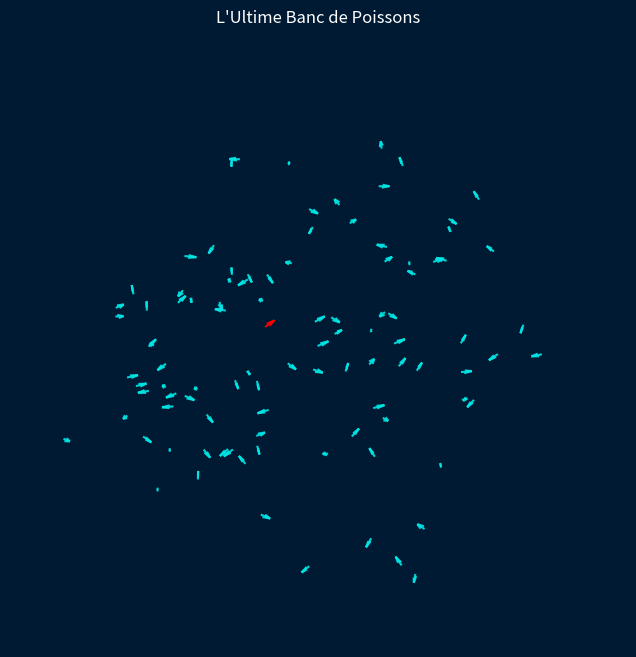

Here is the Python script that generated this plot:
import numpy as np
import matplotlib.pyplot as plt
from matplotlib.animation import FuncAnimation
from scipy.spatial import KDTree
import itertools

class UltimateAnimationManager:
    def __init__(self):

        # Configuration esthétique style "Océan"
        ## Demandé à l'IA pcq c'état très laid sinon
        self.fig = plt.figure(figsize=(10, 8))
        self.fig.patch.set_facecolor('#001a33')
        self.ax = self.fig.add_subplot(111, projection='3d')
        self.ax.set_facecolor('#001a33')
        self.ax.grid(False)
        self.ax.set_axis_off()
        
        self.n_poissons = 100
        self.area_lim = 20.0
        self.dt = 0.05
        
        # Densité et Vision
        self.n_voisins = 6            # max 6 voisins influenceurs
        self.vision_angle = 60   # degré du cône de vision
        
        # Seuils Aoki
        self.dist_repulsion = 1.0
        self.dist_alignement = 3.0
        self.dist_attraction = 7.0
        self.k_repulsion = 2.5
        self.k_attraction = -0.5
        
        # Facteurs Trafalgar (Vitesse et Propagation)
        self.normal_speed = 3.0
        self.contaminated_speed = 5.0        # Les poissons contaminés fuient plus vite
        self.nb_cycles = 4            # Propagation tous les 4 cycles
        self.reset_cycle = 150        # Remise à zéro et nouveau leader tous les 150 cycles

        # Courant de l'eau (force extérieure)
        self.current = np.array([0.0, 0.0, 0.0]) # Courant par défaut
        self.current_step = 0.25 # Sensibilité des touches
        
        # Initialisation Random
        self.P = (np.random.rand(self.n_poissons, 3) * 2 - 1) * self.area_lim
        self.V = (np.random.rand(self.n_poissons, 3) - 0.5) * 2
        
        # Trafalgar - Statut d'alerte (0 = Normal, 1 = Leader, 2 = Contaminé)
        self.etat = np.zeros(self.n_poissons, dtype=int)
        
        # Choix du leader random
        self.leader_idx = np.random.randint(0, self.n_poissons)
        self.etat[self.leader_idx] = 1
        
        # Comportement distinct initial au leader
        self.V[self.leader_idx] += np.array([3.0, 3.0, 3.0])
        
        self.quiver = None
    

    def on_key_press(self, event):
        if event.key == 'up':
            self.current[1] += self.current_step
        if event.key == 'down':
            self.current[1] -= self.current_step
        if event.key == 'left':
            self.current[0] -= self.current_step
        if event.key == 'right':
            self.current[0] += self.current_step
        if event.key == ' ':
            self.current = np.zeros(3)
        if event.key == 'q':
            self.ani.event_source.stop()

        print(f"Courant actuel modifié : [X:{self.current[0]:.1f}, Y:{self.current[1]:.1f}]")

    def get_colors(self):
        # Bleu = normal, Rouge = leader, Vert = contaminé
        return ['red' if e == 1 else '#33cc33' if e == 2 else '#00e6e6' for e in self.etat]


    def create_animation(self):
        self.quiver = self.ax.quiver(
            self.P[:, 0], self.P[:, 1], self.P[:, 2],
            self.V[:, 0], self.V[:, 1], self.V[:, 2],
            length=1.2, normalize=True, colors=self.get_colors(),
            linewidth=1.5, arrow_length_ratio=0.7, alpha=0.9, pivot='tail'
        )
        
        self.ax.set_xlim([-self.area_lim, self.area_lim])
        self.ax.set_ylim([-self.area_lim, self.area_lim])
        self.ax.set_zlim([-self.area_lim, self.area_lim])
        self.ax.set_title("L'Ultime Banc de Poissons", color="white")

        #Plug les touches clavier et désativer celles par défaut
        self.fig.canvas.mpl_disconnect(self.fig.canvas.manager.key_press_handler_id)
        self.fig.canvas.mpl_connect('key_press_event', self.on_key_press)

        def update(frame):
            # Update de la position
            self.P += self.V * self.dt
            
            # Gestion des collisions avec les bordures
            out_of_bounds = (self.P < -self.area_lim) | (self.P > self.area_lim)
            self.V[out_of_bounds] *= -1
            self.P = np.clip(self.P, -self.area_lim, self.area_lim)

            #le KD_tree pour trouver les voisinages rapidement
            kd_tree = KDTree(self.P)

            tmp_V = np.copy(self.V)
            nv_etat = np.copy(self.etat)

            # contagion tous les 4 cycles
            contagion_active = (frame % self.nb_cycles == 0)

            for i in range(self.n_poissons):
                # Trouver les K plus proches voisins
                distances, idx = kd_tree.query(self.P[i], k=self.n_voisins + 1)
                
                voisins_repulsion = []
                voisins_alignement = []
                voisins_attraction = []
                
                # 
                norm_vi = np.linalg.norm(self.V[i])
                dir_i = self.V[i] / norm_vi if norm_vi > 0 else np.zeros(3)
                
                # Checker le cône de vision
                for d, j in zip(distances[1:], idx[1:]):
                    if d == 0: continue
                    
                    dist_vec = self.P[j] - self.P[i]
                    dir_j = dist_vec / d
                    
                    cos_theta = np.clip(np.dot(dir_i, dir_j), -1.0, 1.0)
                    angle = np.degrees(np.arccos(cos_theta))
                    
                    # visibilité et voisinages pour la contagion et les influences
                    if angle < self.vision_angle:
                        # Trafalgar
                        if contagion_active and self.etat[i] == 0 and self.etat[j] > 0:
                            nv_etat[i] = 2  # Devient contaminé
                            
                            # Contagion sur la vitesse
                            rand_bruit = (np.random.rand(3) - 0.5)
                            tmp_V[i] += self.V[j] * 0.66 + rand_bruit * 0.33
                            
                        # AOKI voisinages
                        if d < self.dist_repulsion:
                            voisins_repulsion.append(j)
                        elif d < self.dist_alignement:
                            voisins_alignement.append(j)
                        elif d < self.dist_attraction:
                            voisins_attraction.append(j)
                            
                # Influence des forces
                for j in voisins_repulsion:
                    dist_vec = self.P[i] - self.P[j]
                    dist = np.linalg.norm(dist_vec)
                    if dist > 0:
                        tmp_V[i] += self.k_repulsion * (dist_vec / dist)
                    
                n_alignes = len(voisins_alignement)
                if n_alignes > 0:
                    sum_V = np.zeros(3)
                    for j in voisins_alignement:
                        sum_V += self.V[j]
                    tmp_V[i] += sum_V / n_alignes
                    
                for j in voisins_attraction:
                    dist_vec = self.P[i] - self.P[j]
                    dist = np.linalg.norm(dist_vec)
                    if dist > 0:
                        tmp_V[i] += self.k_attraction * (dist_vec / dist)

            # effet du courant
            tmp_V += self.current

            self.V = tmp_V
            self.etat = nv_etat

            # Normalisation
            # Les poissons normaux (0) vont à normal_speed, les fuyards (1 ou 2) vont à contaminated_speed
            speeds = np.where(self.etat > 0, self.contaminated_speed, self.normal_speed)
            norms = np.linalg.norm(self.V, axis=1)
            norms = np.where(norms == 0, 1.0, norms)
            
            for i in range(self.n_poissons):
                self.V[i] = (self.V[i] / norms[i]) * speeds[i]

            # Mise à jour graphique
            self.quiver.remove()
            self.quiver = self.ax.quiver(
                self.P[:, 0], self.P[:, 1], self.P[:, 2],
                self.V[:, 0], self.V[:, 1], self.V[:, 2],
                length=1.2, normalize=True, colors=self.get_colors(),
                linewidth=1.5, arrow_length_ratio=0.7, alpha=0.9, pivot='tail'
            )

            # Reset périodique de l'alerte et changement de leader
            if frame > 0 and frame % self.reset_cycle == 0:
                # on remet tt le monde à l'état 0
                nv_etat.fill(0)
                
                # nouveau leader aléatoire
                nouveau_leader = np.random.randint(0, self.n_poissons)
                nv_etat[nouveau_leader] = 1
                
                #comportement distinct du nv leader
                tmp_V[nouveau_leader] += (np.random.rand(3) - 0.5) * 6.0

            return self.quiver,

        self.ani = FuncAnimation(
            self.fig, update, frames=itertools.count(), interval=35, blit=False, save_count=100
        )
        plt.show()

if __name__ == "__main__":
    manager = UltimateAnimationManager()
    manager.create_animation()
